Photos from the image-classification dataset "augmented" in the GitHub repository AtulV2/Industrial_Surface_Defect_Classification. Its 5 classes are: crazing, inclusion, pitted surface, rolled-in scale, scratches.

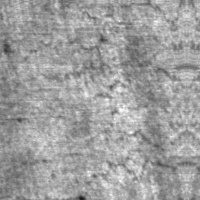
Label: crazing

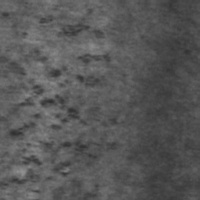
Label: rolled-in scale

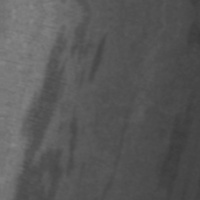
Label: inclusion

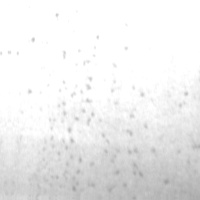
Label: pitted surface

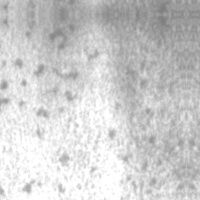
Label: pitted surface

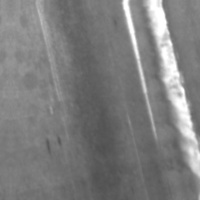
Label: scratches
